5-way image classification set "fish_img_real_train_and_val" from GitHub (danlai-Gis/fish-classification); label vocabulary: Mugil cephalus, Acanthopagrus latus, Acanthopagrus schlegelii, Carangoides hedlandensis, Caranx sexfasciatus.

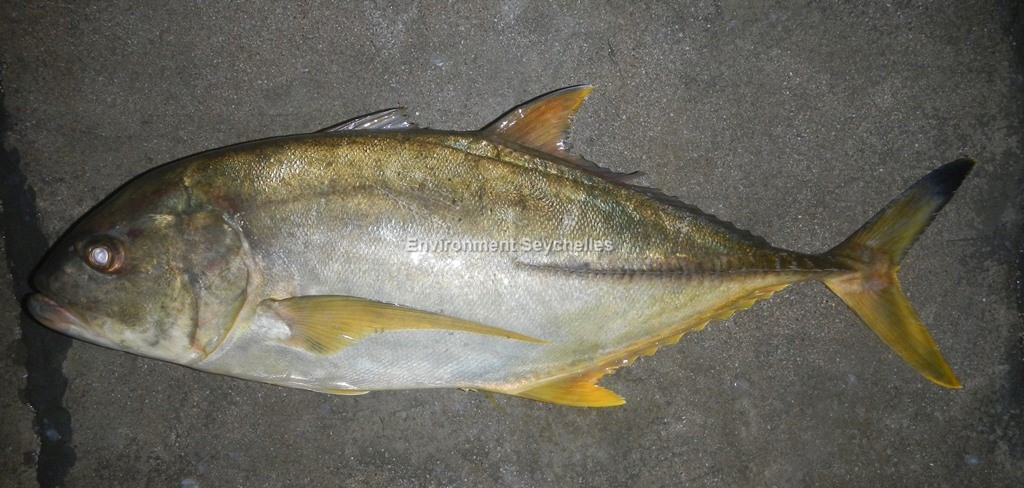
Label: Caranx sexfasciatus

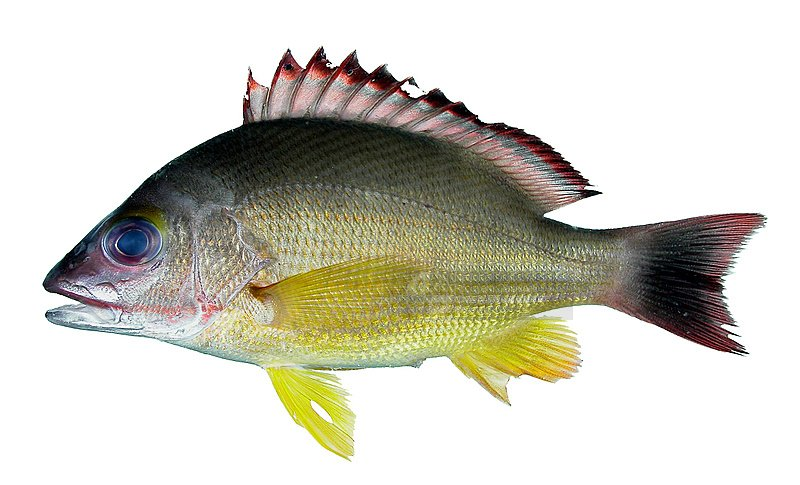
Label: Acanthopagrus latus

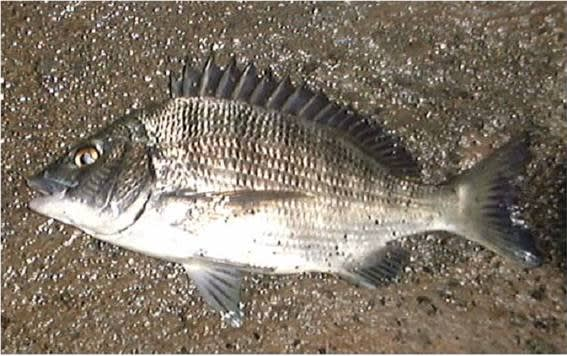
Label: Acanthopagrus schlegelii

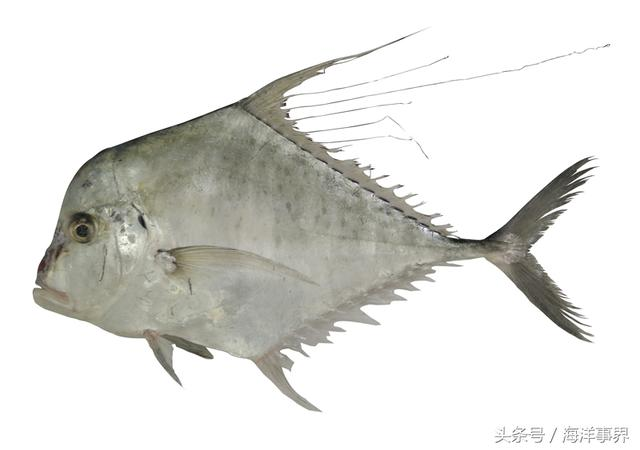
Label: Carangoides hedlandensis

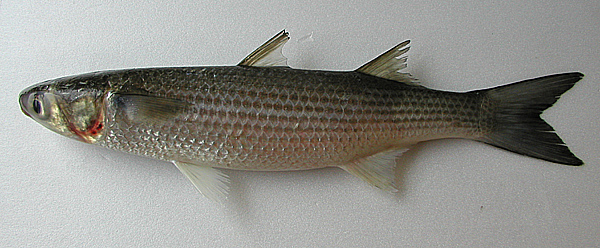
Label: Mugil cephalus

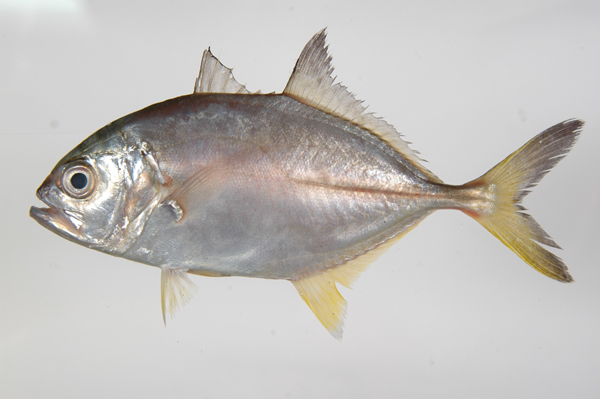
Label: Caranx sexfasciatus
